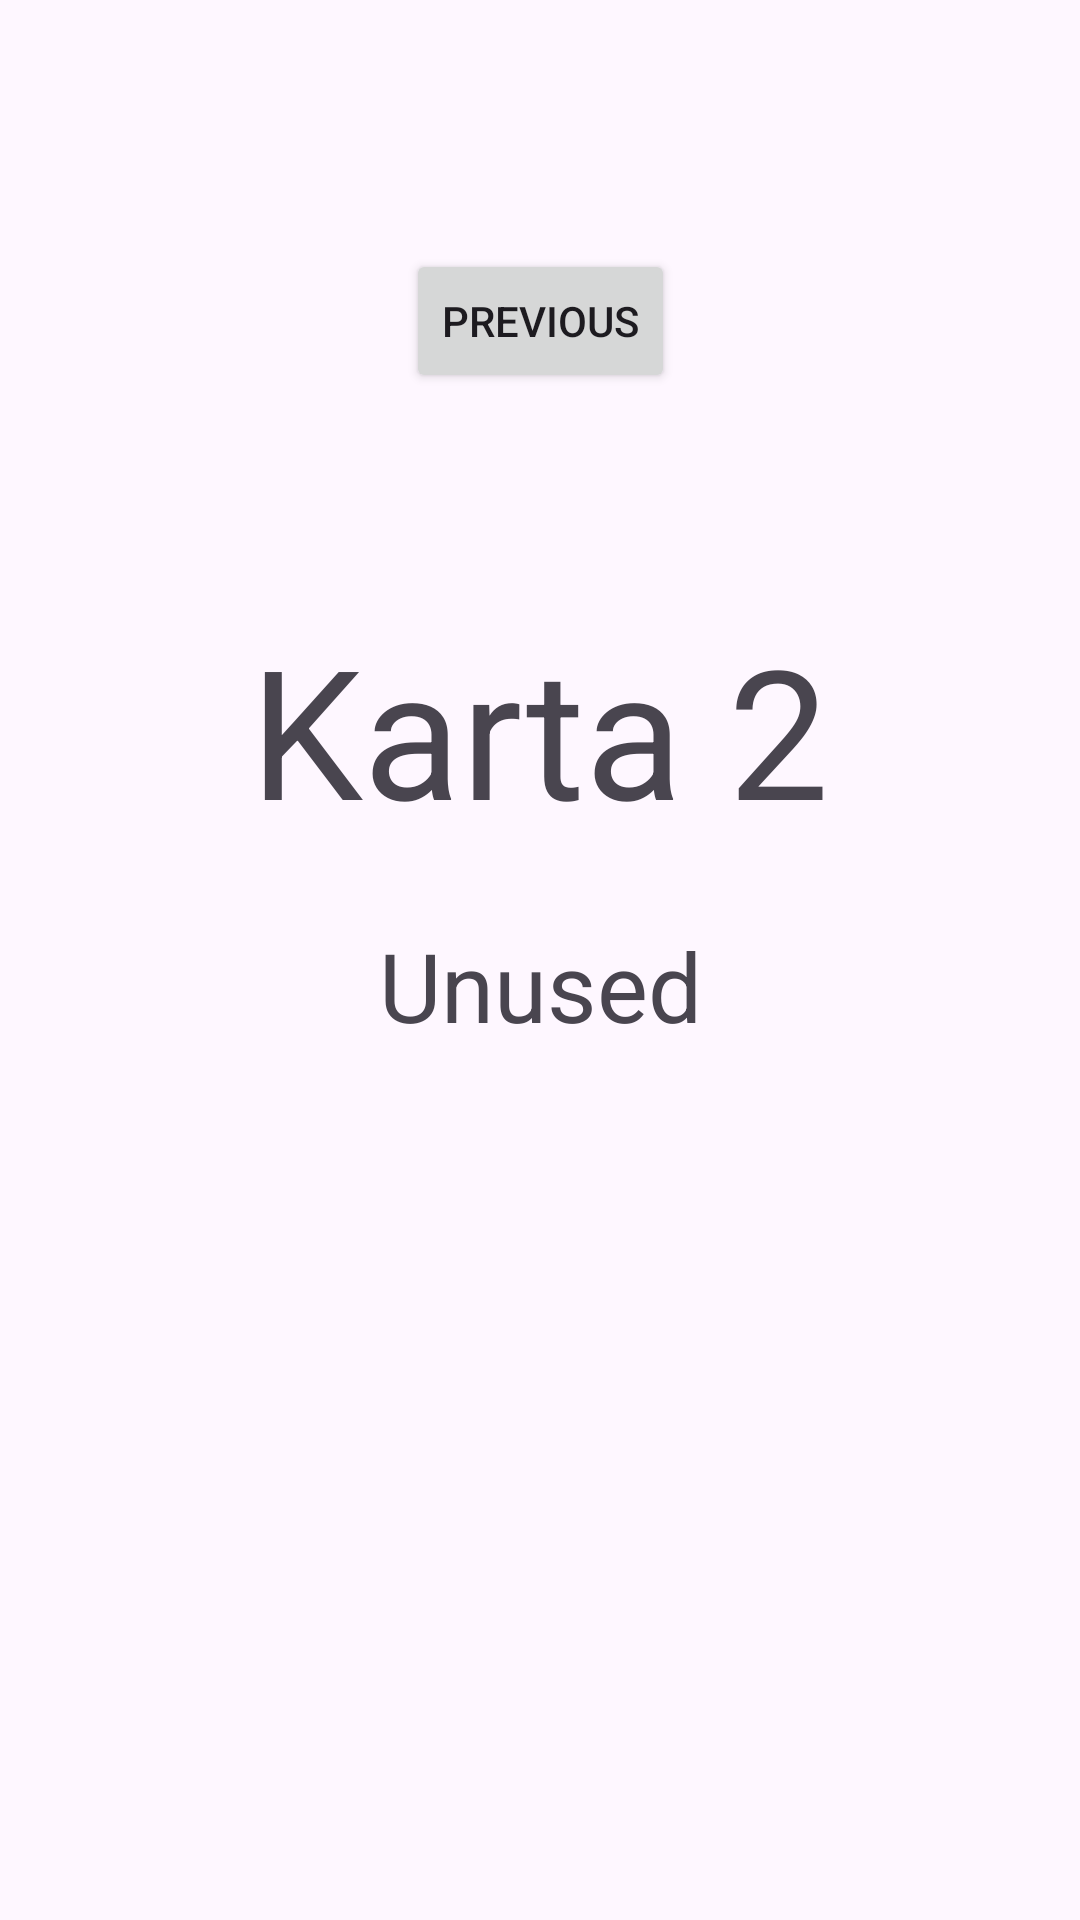

Layout XML and referenced resources for this Android screen:
<!-- AndroidManifest.xml: application theme Theme.SplitGo -->
<!-- res/layout/fragment_second.xml -->
<?xml version="1.0" encoding="utf-8"?>
<androidx.core.widget.NestedScrollView xmlns:android="http://schemas.android.com/apk/res/android"
    xmlns:app="http://schemas.android.com/apk/res-auto"
    xmlns:tools="http://schemas.android.com/tools"
    android:layout_width="match_parent"
    android:layout_height="match_parent"
    tools:context=".SecondFragment">

    <androidx.constraintlayout.widget.ConstraintLayout
        android:layout_width="match_parent"
        android:layout_height="match_parent"
        android:padding="16dp">

        <Button
            android:id="@+id/button_second"
            android:layout_width="wrap_content"
            android:layout_height="wrap_content"
            android:text="@string/previous"
            app:layout_constraintBottom_toTopOf="@id/ticket_name"
            app:layout_constraintEnd_toEndOf="parent"
            app:layout_constraintStart_toStartOf="parent"
            app:layout_constraintTop_toTopOf="parent" />

        <TextView
            android:id="@+id/ticket_name"
            android:layout_width="wrap_content"
            android:layout_height="wrap_content"
            android:layout_marginTop="5dp"
            android:text="Karta 2"
            android:textSize="60sp"
            app:layout_constraintBottom_toBottomOf="parent"
            app:layout_constraintEnd_toEndOf="parent"
            app:layout_constraintStart_toStartOf="parent"
            app:layout_constraintTop_toBottomOf="@id/button_second" />

        <TextView
            android:id="@+id/ticket_status"
            android:layout_width="wrap_content"
            android:layout_height="wrap_content"
            android:layout_marginTop="24dp"
            android:text="Unused"
            android:textSize="32sp"
            app:layout_constraintBottom_toBottomOf="parent"
            app:layout_constraintEnd_toEndOf="parent"
            app:layout_constraintStart_toStartOf="parent"
            app:layout_constraintTop_toBottomOf="@id/ticket_name"
            />
    </androidx.constraintlayout.widget.ConstraintLayout>
</androidx.core.widget.NestedScrollView>
<!-- resources referenced by this layout -->
<resources>
  <string name="previous">Previous</string>
  <style name="Theme.SplitGo" parent="Theme.MaterialComponents.DayNight.NoActionBar">
          
          <item name="colorPrimary">@color/purple_500</item>
          <item name="colorPrimaryVariant">#005BCC</item>
          <item name="colorOnPrimary">@color/white</item>
          
          <item name="colorSecondary">@color/teal_200</item>
          <item name="colorSecondaryVariant">@color/teal_700</item>
          <item name="colorOnSecondary">@color/black</item>
          
          <item name="android:statusBarColor" tools:targetApi="l">?attr/colorPrimaryVariant</item>
          
      </style>
  <!-- not gathered from this repository: default colours our renderer supplied (Android Studio template values) -->
  <color name="purple_500">#FF6200EE</color>
  <color name="teal_200">#FF03DAC5</color>
  <color name="teal_700">#FF018786</color>
  <color name="black">#FF000000</color>
  <color name="white">#FFFFFFFF</color>
</resources>
